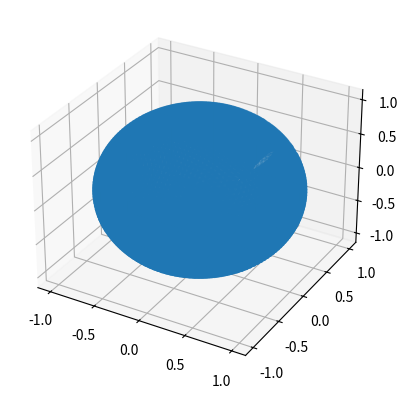

Here is the Python script that generated this plot:
#!/usr/bin/env python
from mpl_toolkits.mplot3d import Axes3D
import matplotlib.pyplot as plt
import numpy as np

AXIS_BINS = 32
SAMPLED_ANGLE_RESOLUTION = 1  # In degrees
SHOW_INPUT = False


def compute_required_bits(x):
    return x if x < 2 else 1 + compute_required_bits(x >> 1)


def compute_bitmask(n):
    return 0 if n == 0 else (compute_bitmask(n - 1) << 1) | 1


AXIS_BINS_2 = AXIS_BINS / 2
DIM_BITS = compute_required_bits(AXIS_BINS - 1)
DIM_MASK = compute_bitmask(DIM_BITS)


def compute_bin(x, y, z):
    norm = np.sqrt(x ** 2 + y ** 2 + z ** 2)
    x /= norm
    y /= norm
    z /= norm
    multiplier = np.sqrt(2) * AXIS_BINS_2
    offset = AXIS_BINS_2
    if abs(x) > abs(y) and abs(x) > abs(z):
        result = int(0b01)
        if x < 0:
            result |= 0b100
        result |= (int(y * multiplier + offset) & DIM_MASK) << 3
        result |= (int(z * multiplier + offset) & DIM_MASK) << (3 + DIM_BITS)
    elif abs(y) > abs(z):
        result = int(0b10)
        if y < 0:
            result |= 0b100
        result |= (int(x * multiplier + offset) & DIM_MASK) << 3
        result |= (int(z * multiplier + offset) & DIM_MASK) << (3 + DIM_BITS)
    else:
        result = int(0b11)
        if z < 0:
            result |= 0b100
        result |= (int(y * multiplier + offset) & DIM_MASK) << 3
        result |= (int(x * multiplier + offset) & DIM_MASK) << (3 + DIM_BITS)
    return result


def inverse_bin(val):
    multiplier = np.sqrt(2) * AXIS_BINS_2
    offset = AXIS_BINS_2
    a = (((val >> 3) & (2 ** DIM_BITS - 1)) - offset) / multiplier
    b = (((val >> (3 + DIM_BITS)) & (2 ** DIM_BITS - 1)) - offset) / multiplier
    c = np.sqrt(1 - a ** 2 - b ** 2)
    if (val & 0b100) == 0b100:
        c = -c
    if (val & 0b11) == 0b01:
        x, y, z = c, a, b
    elif (val & 0b11) == 0b10:
        x, y, z = a, c, b
    else:
        x, y, z = b, a, c
    return x, y, z


if __name__ == '__main__':
    fig = plt.figure()
    ax = fig.add_subplot(111, projection='3d')
    input_vectors = np.array([(np.cos(phi) * np.sin(theta), np.sin(phi) * np.sin(theta), np.cos(theta))
                              for theta in np.arange(0, np.pi, SAMPLED_ANGLE_RESOLUTION * np.pi / 180)
                              for phi in np.arange(0, 2 * np.pi, SAMPLED_ANGLE_RESOLUTION * np.pi / 180)])
    bins = set([compute_bin(x, y, z) for x, y, z in input_vectors])
    vectors = np.array([inverse_bin(x) for x in bins]) if not SHOW_INPUT else input_vectors
    ax.scatter(vectors[:, 0], vectors[:, 1], vectors[:, 2])
    plt.show()
